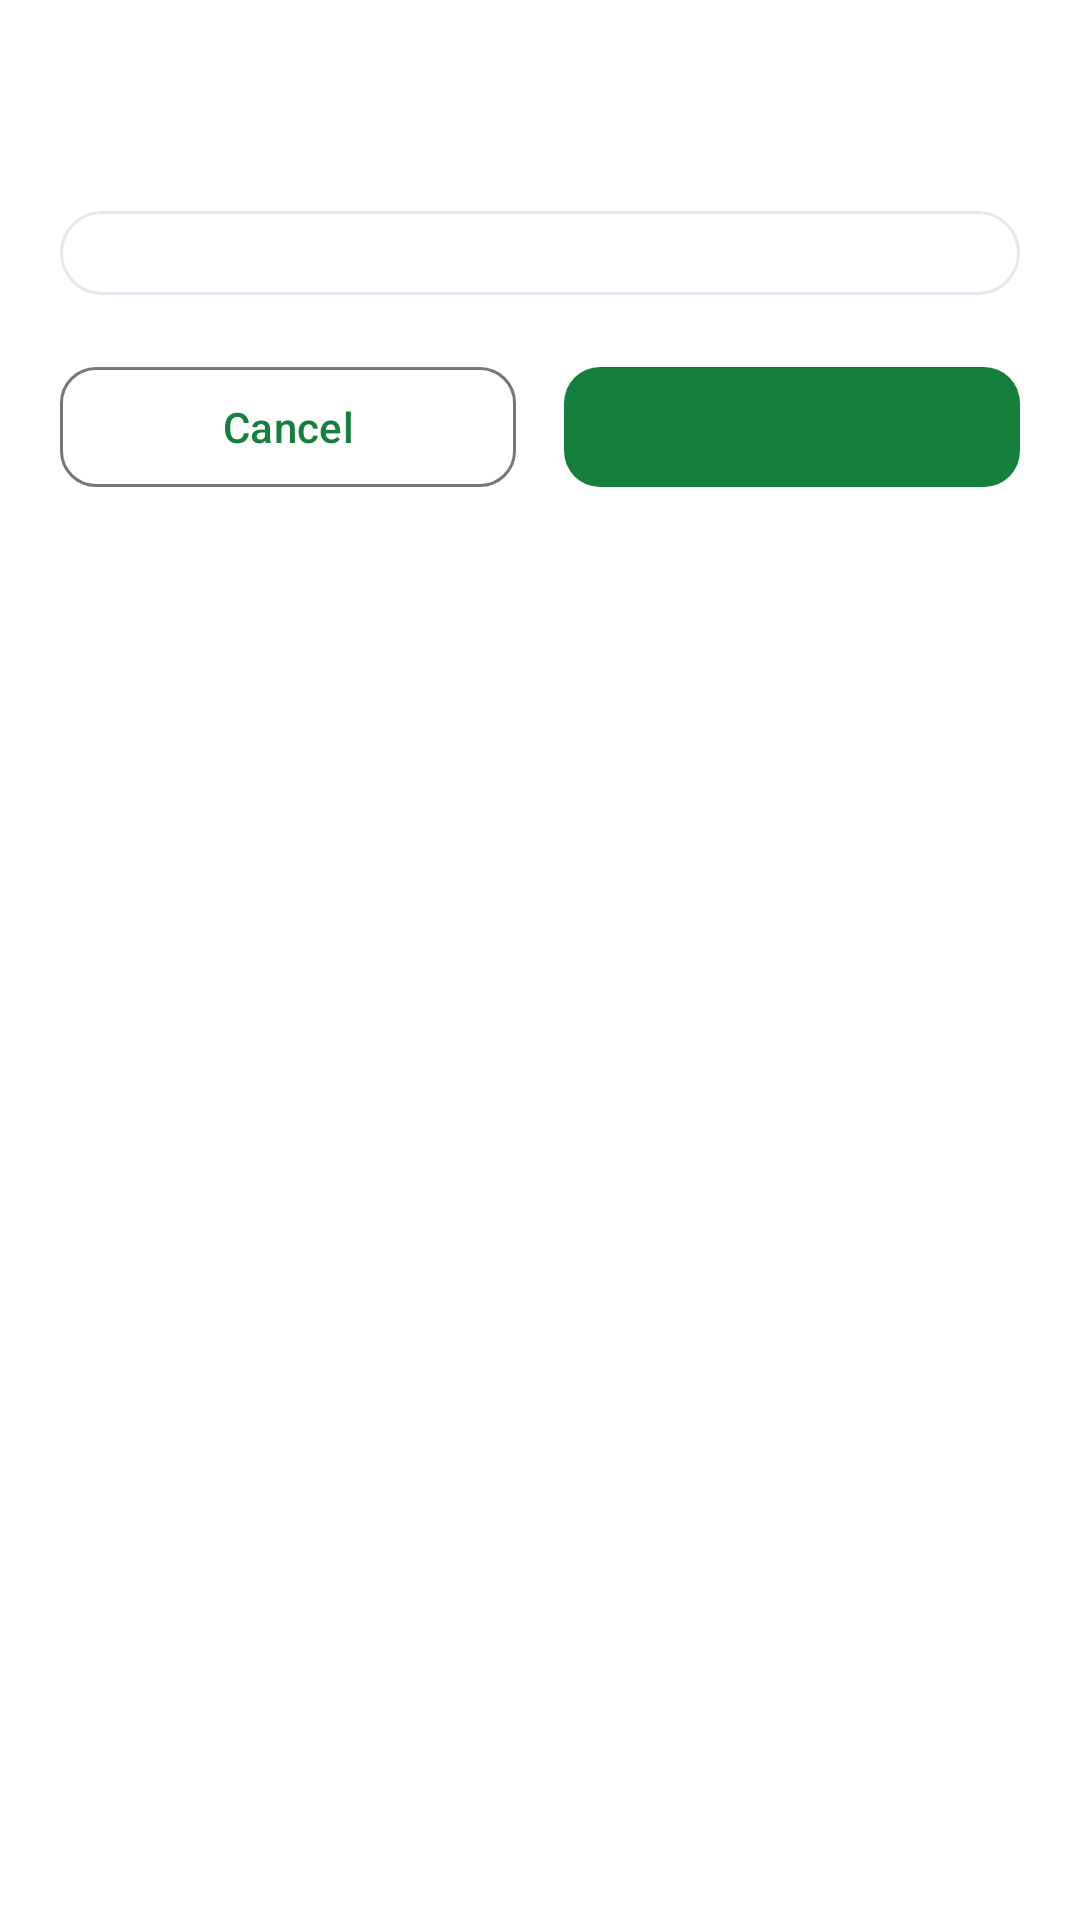

Produce the Android XML layout that renders to this screen, including the resource entries it uses.
<!-- AndroidManifest.xml: application theme Theme.CashBook -->
<!-- res/layout/sheet_confirm_action.xml -->
<?xml version="1.0" encoding="utf-8"?>
<LinearLayout xmlns:android="http://schemas.android.com/apk/res/android"
    xmlns:app="http://schemas.android.com/apk/res-auto"
    android:layout_width="match_parent"
    android:layout_height="wrap_content"
    android:background="@color/white"
    android:orientation="vertical"
    android:paddingHorizontal="20dp"
    android:paddingTop="14dp"
    android:paddingBottom="20dp">

    <View
        android:layout_width="40dp"
        android:layout_height="4dp"
        android:layout_gravity="center_horizontal"
        android:layout_marginBottom="14dp"
        android:background="@drawable/bg_select_circle"
        android:backgroundTint="#D1D5DB" />

    <TextView
        android:id="@+id/tv_title"
        android:layout_width="match_parent"
        android:layout_height="wrap_content"
        android:textColor="@color/on_surface"
        android:textSize="18sp"
        android:textStyle="bold" />

    <LinearLayout
        android:id="@+id/details_container"
        android:layout_width="match_parent"
        android:layout_height="wrap_content"
        android:layout_marginTop="14dp"
        android:background="@drawable/bg_login_card"
        android:orientation="vertical"
        android:padding="14dp" />

    <TextView
        android:id="@+id/tv_warning"
        android:layout_width="match_parent"
        android:layout_height="wrap_content"
        android:layout_marginTop="12dp"
        android:textColor="@color/text_secondary"
        android:textSize="12sp"
        android:visibility="gone" />

    <LinearLayout
        android:layout_width="match_parent"
        android:layout_height="wrap_content"
        android:layout_marginTop="20dp"
        android:orientation="horizontal">

        <com.google.android.material.button.MaterialButton
            android:id="@+id/btn_cancel"
            style="@style/Widget.Material3.Button.OutlinedButton"
            android:layout_width="0dp"
            android:layout_height="48dp"
            android:layout_marginEnd="8dp"
            android:layout_weight="1"
            android:text="@string/cancel"
            android:textAllCaps="false"
            android:textSize="14sp"
            app:cornerRadius="12dp" />

        <com.google.android.material.button.MaterialButton
            android:id="@+id/btn_confirm"
            android:layout_width="0dp"
            android:layout_height="48dp"
            android:layout_marginStart="8dp"
            android:layout_weight="1"
            android:textAllCaps="false"
            android:textSize="14sp"
            app:cornerRadius="12dp" />
    </LinearLayout>

    <ProgressBar
        android:id="@+id/progress"
        style="?android:attr/progressBarStyleHorizontal"
        android:layout_width="match_parent"
        android:layout_height="4dp"
        android:layout_marginTop="10dp"
        android:indeterminate="true"
        android:visibility="gone" />
</LinearLayout>
<!-- resources referenced by this layout -->
<resources>
  <color name="on_surface">#1E293B</color>
  <color name="text_secondary">#64748B</color>
  <color name="white">#FFFFFF</color>
  <!-- drawable bg_login_card (drawable) -->
  <?xml version="1.0" encoding="utf-8"?>
  <shape xmlns:android="http://schemas.android.com/apk/res/android"
      android:shape="rectangle">
      <solid android:color="@color/white" />
      <corners android:radius="20dp" />
      <stroke android:width="1dp" android:color="#E2E8F0" />
  </shape>
  <string name="cancel">Cancel</string>
  <style name="Theme.CashBook" parent="Theme.Material3.Light">
          <item name="colorPrimary">@color/primary</item>
          <item name="colorPrimaryContainer">@color/primary_light</item>
          <item name="colorOnPrimary">@color/white</item>
          <item name="colorSecondary">@color/secondary</item>
          <item name="colorSurface">@color/surface</item>
          <item name="colorOnSurface">@color/on_surface</item>
          <item name="android:statusBarColor">@color/primary_dark</item>
      </style>
  <color name="primary">#15803D</color>
  <color name="primary_light">#22C55E</color>
  <color name="secondary">#F59E0B</color>
  <color name="surface">#F6FAF7</color>
  <color name="primary_dark">#166534</color>
</resources>
